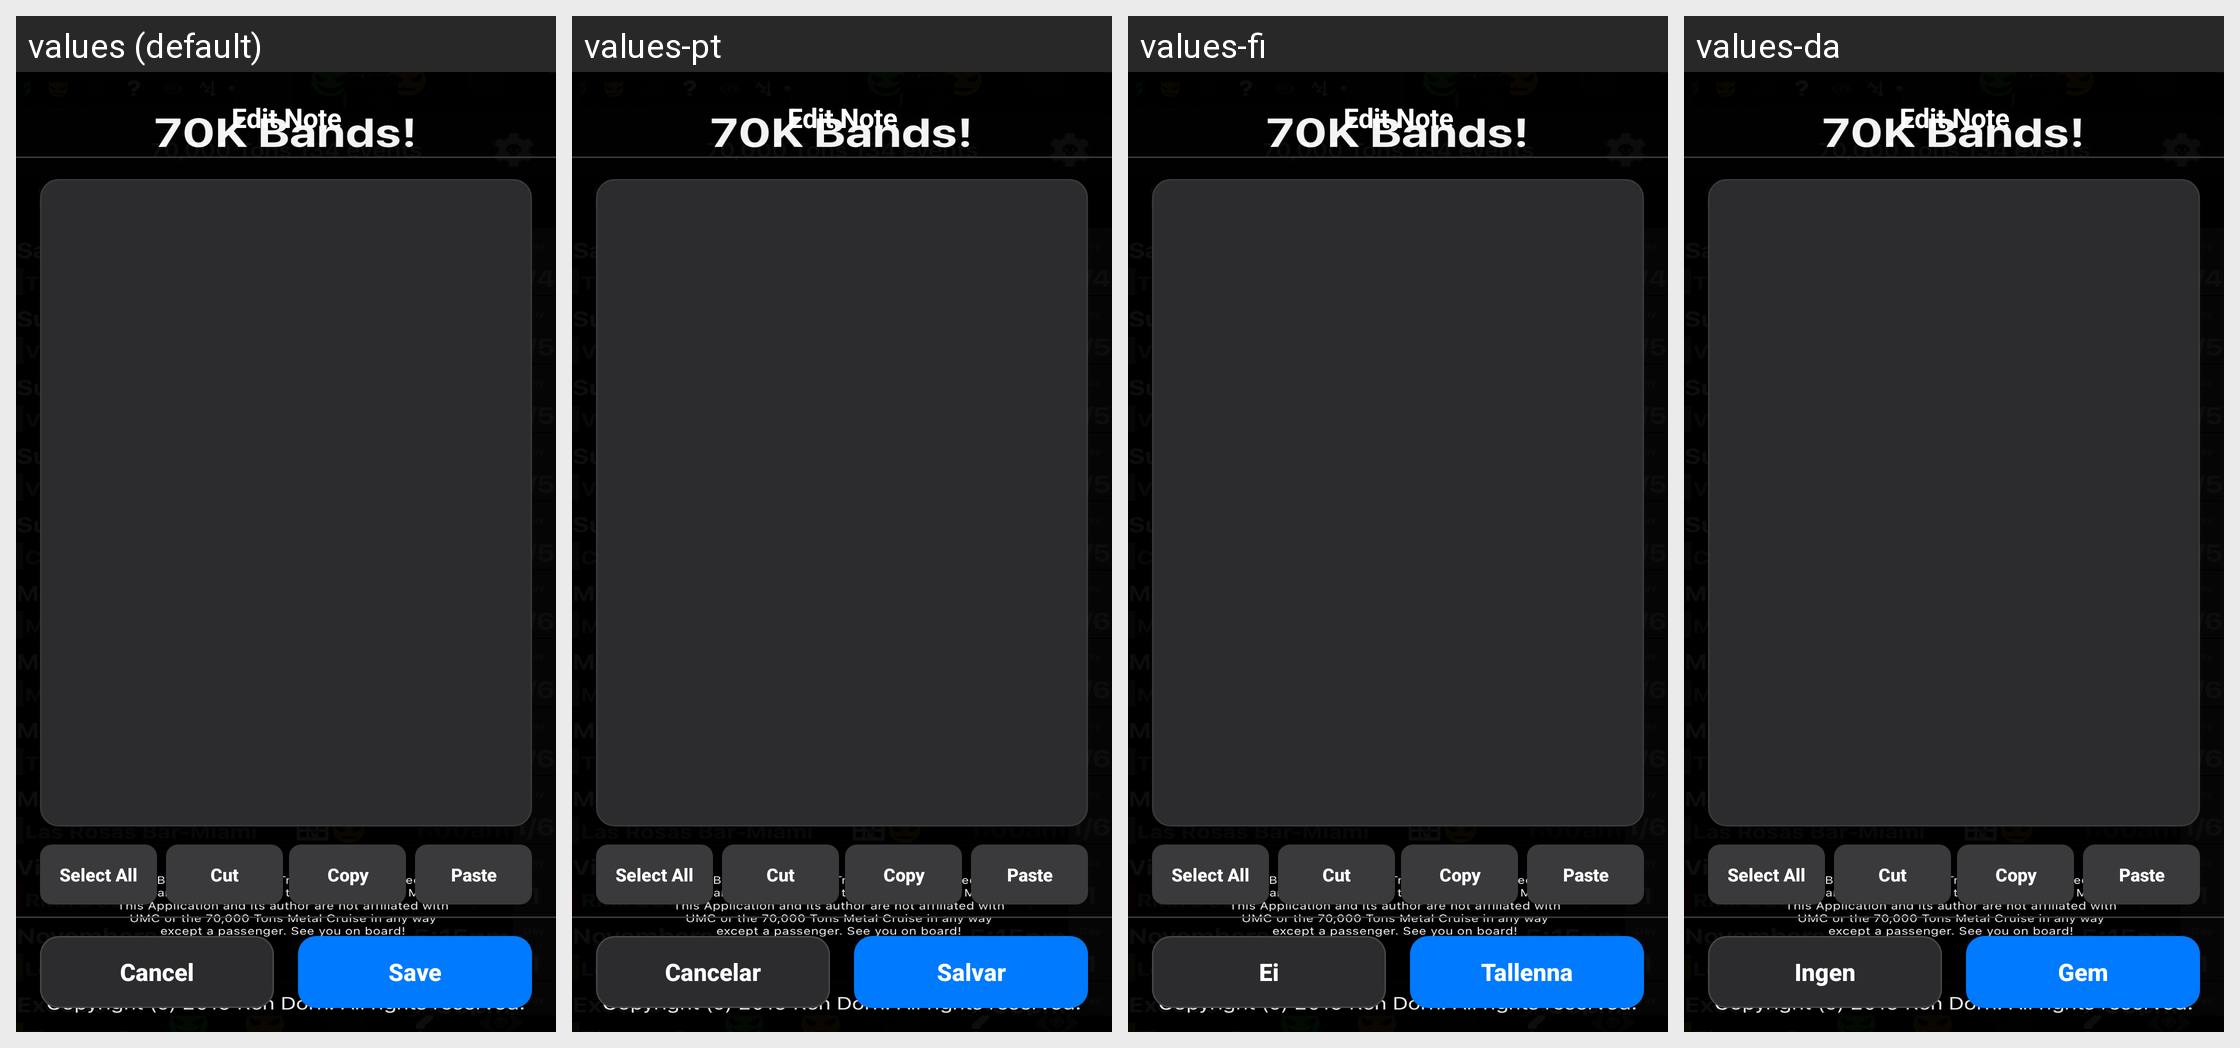

This grid shows one Android layout under several languages. Give, for every string resource on the screen, its name, the default text and each shown locale's text.
Android screen res/layout/edit_note_dialog.xml rendered under 4 locales, left to right: values (default), values-pt, values-fi, values-da. Device: Nexus 5 (rendered at 1080×1920; each locale shown at half size, 540×960, under a caption strip naming it); theme splashScreenTheme.
Other locales in the repository, not shown: values-de, values-es, values-fr.
Strings drawn on this screen, with the default value and each locale's value (text and hints the layout hard-codes, and strings that could not be matched under every locale, appear in the picture but are not listed):

Cancel
  values: Cancel
  values-pt: Cancelar
  values-fi: Ei
  values-da: Ingen

Save
  values: Save
  values-pt: Salvar
  values-fi: Tallenna
  values-da: Gem
